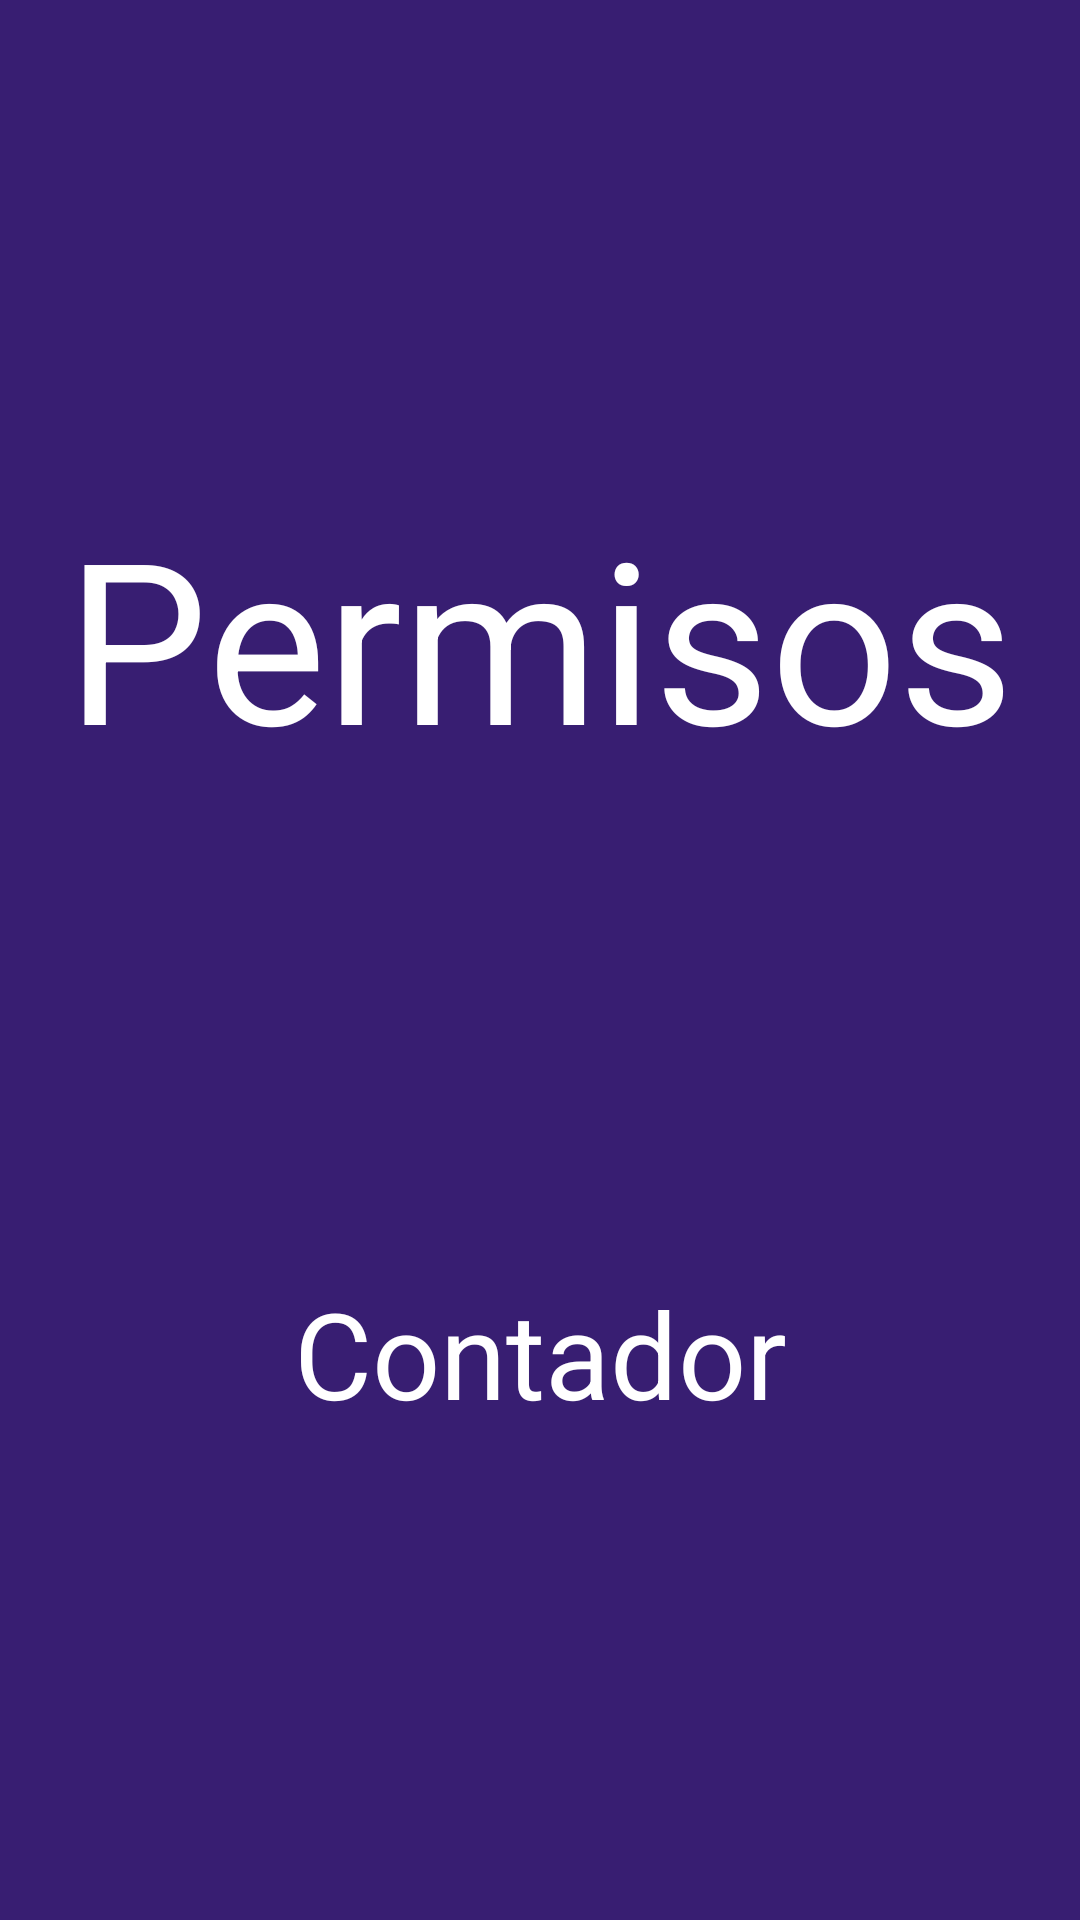

Write the Android layout XML for this screen, with the resource values it uses.
<!-- AndroidManifest.xml: application theme Theme.PermisosList -->
<!-- res/layout/activity_inicio.xml -->
<?xml version="1.0" encoding="utf-8"?>
<androidx.constraintlayout.widget.ConstraintLayout xmlns:android="http://schemas.android.com/apk/res/android"
    xmlns:app="http://schemas.android.com/apk/res-auto"
    xmlns:tools="http://schemas.android.com/tools"
    android:layout_width="match_parent"
    android:layout_height="match_parent"
    tools:context=".Inicio"
    android:background="@color/CustomColor10">


    <TextView
        android:id="@+id/txt1"
        android:layout_width="wrap_content"
        android:layout_height="wrap_content"
        android:layout_centerInParent="true"
        android:text="Permisos"
        android:textColor="@color/white"
        android:textSize="75dp"
        app:layout_constraintEnd_toEndOf="parent"
        app:layout_constraintStart_toStartOf="parent"
        app:layout_constraintTop_toTopOf="parent"
        app:layout_constraintBottom_toTopOf="@id/Cont"
        />

    <TextView
        android:id="@+id/Cont"
        android:layout_width="wrap_content"
        android:layout_height="wrap_content"
        android:layout_below="@+id/txt1"
        android:text="Contador"
        android:textColor="@color/white"
        android:textSize="40sp"
        app:layout_constraintBottom_toBottomOf="parent"
        app:layout_constraintEnd_toEndOf="parent"
        app:layout_constraintStart_toStartOf="parent"
        app:layout_constraintTop_toBottomOf="@+id/txt1">

    </TextView>
</androidx.constraintlayout.widget.ConstraintLayout>
<!-- resources referenced by this layout -->
<resources>
  <color name="CustomColor10">#381E72</color>
  <color name="white">#FFFFFFFF</color>
  <style name="Theme.PermisosList" parent="Base.Theme.PermisosList" />
  <style name="Base.Theme.PermisosList" parent="Theme.Material3.DayNight.NoActionBar">
          
          
      </style>
</resources>
